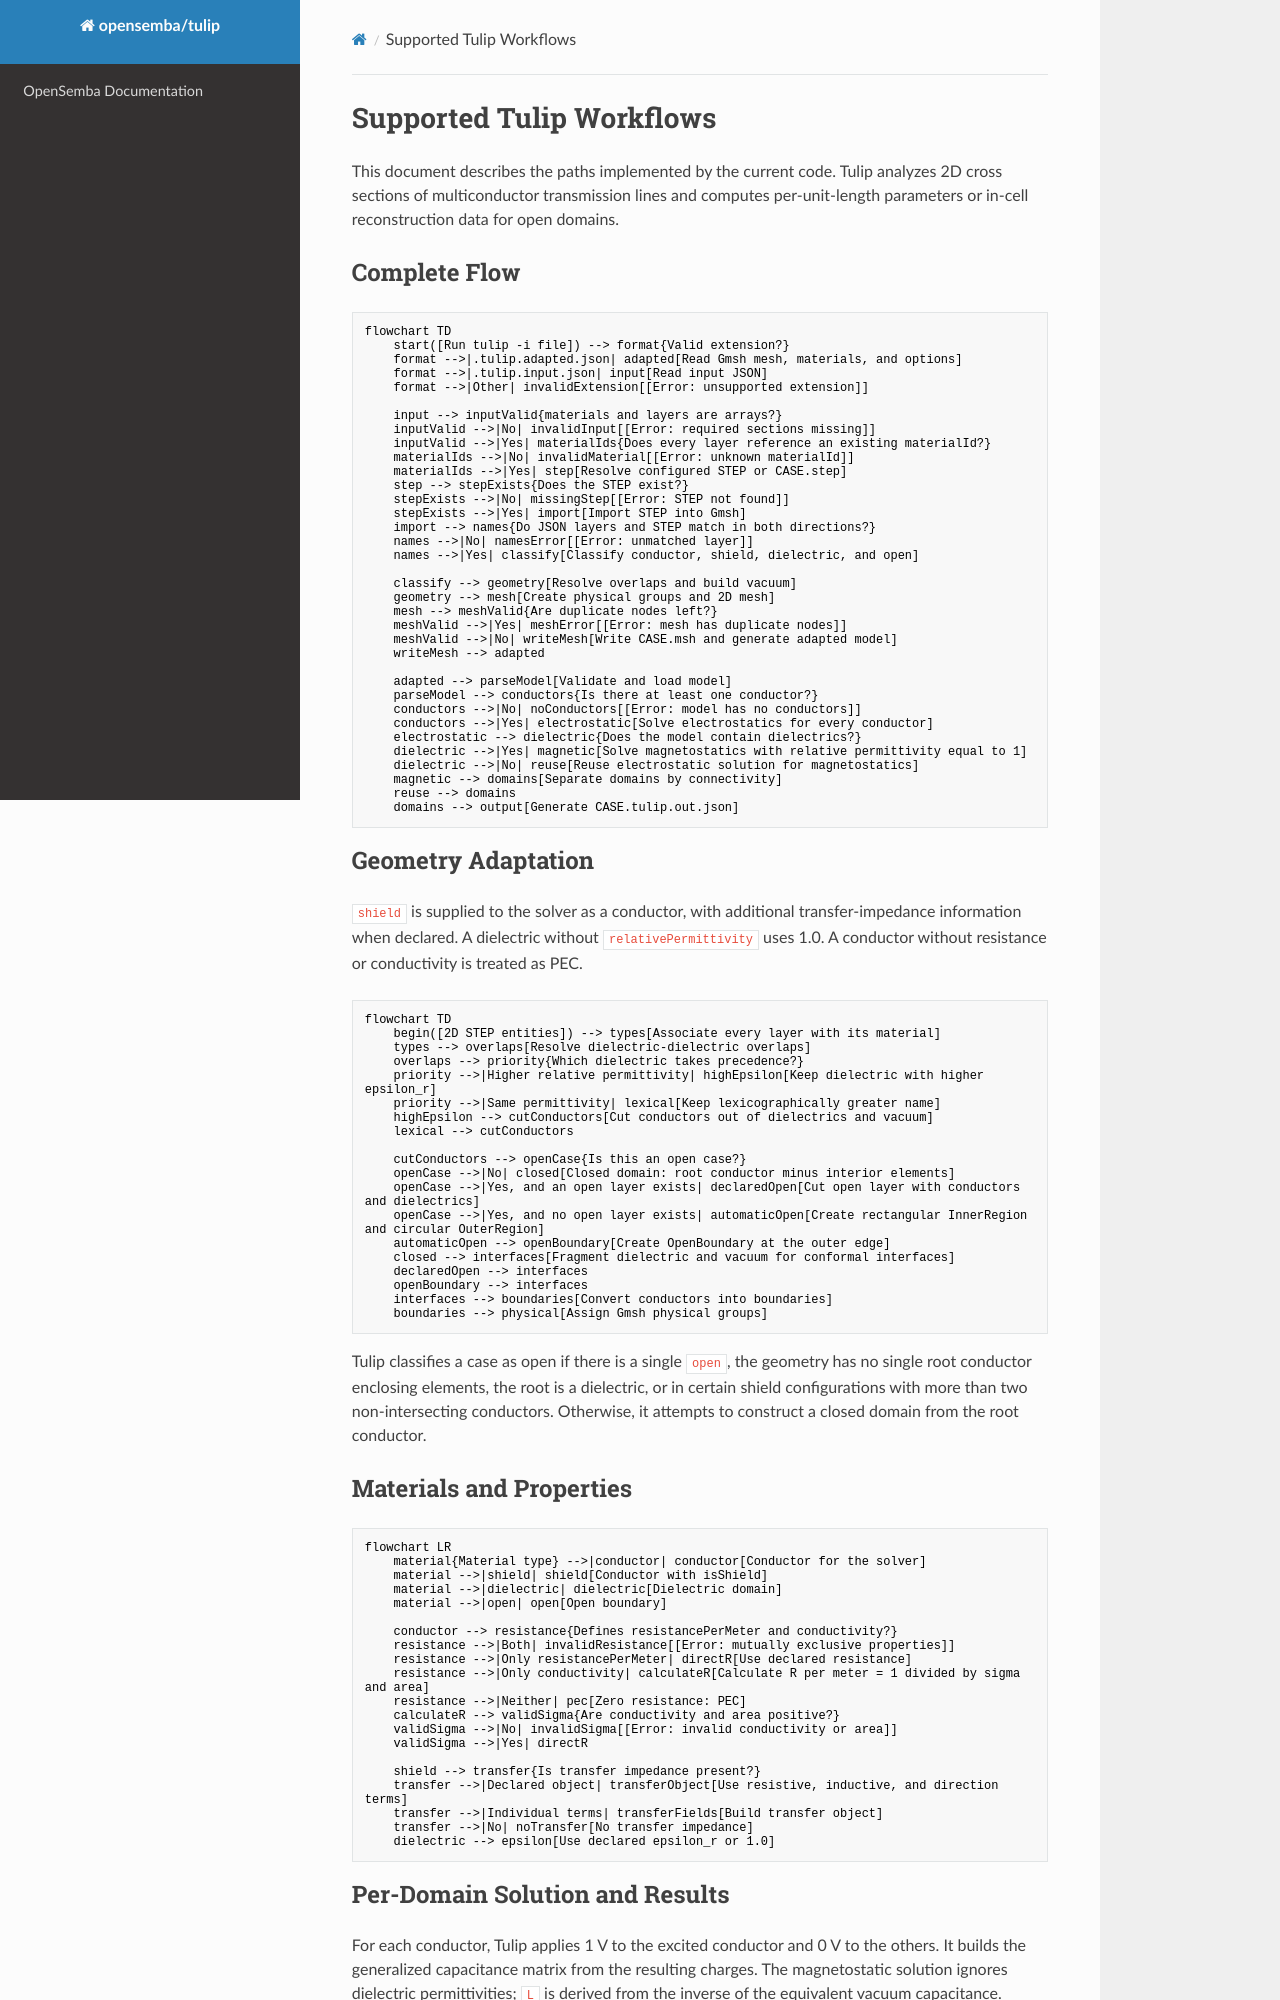

repository: OpenSEMBA/tulip · page: supported_workflows/index.html · generator: mkdocs

# Supported Tulip Workflows

This document describes the paths implemented by the current code. Tulip analyzes 2D cross sections of multiconductor transmission lines and computes per-unit-length parameters or in-cell reconstruction data for open domains.

## Complete Flow

```mermaid
flowchart TD
    start([Run tulip -i file]) --> format{Valid extension?}
    format -->|.tulip.adapted.json| adapted[Read Gmsh mesh, materials, and options]
    format -->|.tulip.input.json| input[Read input JSON]
    format -->|Other| invalidExtension[[Error: unsupported extension]]

    input --> inputValid{materials and layers are arrays?}
    inputValid -->|No| invalidInput[[Error: required sections missing]]
    inputValid -->|Yes| materialIds{Does every layer reference an existing materialId?}
    materialIds -->|No| invalidMaterial[[Error: unknown materialId]]
    materialIds -->|Yes| step[Resolve configured STEP or CASE.step]
    step --> stepExists{Does the STEP exist?}
    stepExists -->|No| missingStep[[Error: STEP not found]]
    stepExists -->|Yes| import[Import STEP into Gmsh]
    import --> names{Do JSON layers and STEP match in both directions?}
    names -->|No| namesError[[Error: unmatched layer]]
    names -->|Yes| classify[Classify conductor, shield, dielectric, and open]

    classify --> geometry[Resolve overlaps and build vacuum]
    geometry --> mesh[Create physical groups and 2D mesh]
    mesh --> meshValid{Are duplicate nodes left?}
    meshValid -->|Yes| meshError[[Error: mesh has duplicate nodes]]
    meshValid -->|No| writeMesh[Write CASE.msh and generate adapted model]
    writeMesh --> adapted

    adapted --> parseModel[Validate and load model]
    parseModel --> conductors{Is there at least one conductor?}
    conductors -->|No| noConductors[[Error: model has no conductors]]
    conductors -->|Yes| electrostatic[Solve electrostatics for every conductor]
    electrostatic --> dielectric{Does the model contain dielectrics?}
    dielectric -->|Yes| magnetic[Solve magnetostatics with relative permittivity equal to 1]
    dielectric -->|No| reuse[Reuse electrostatic solution for magnetostatics]
    magnetic --> domains[Separate domains by connectivity]
    reuse --> domains
    domains --> output[Generate CASE.tulip.out.json]
```

## Geometry Adaptation

`shield` is supplied to the solver as a conductor, with additional transfer-impedance information when declared. A dielectric without `relativePermittivity` uses 1.0. A conductor without resistance or conductivity is treated as PEC.

```mermaid
flowchart TD
    begin([2D STEP entities]) --> types[Associate every layer with its material]
    types --> overlaps[Resolve dielectric-dielectric overlaps]
    overlaps --> priority{Which dielectric takes precedence?}
    priority -->|Higher relative permittivity| highEpsilon[Keep dielectric with higher epsilon_r]
    priority -->|Same permittivity| lexical[Keep lexicographically greater name]
    highEpsilon --> cutConductors[Cut conductors out of dielectrics and vacuum]
    lexical --> cutConductors

    cutConductors --> openCase{Is this an open case?}
    openCase -->|No| closed[Closed domain: root conductor minus interior elements]
    openCase -->|Yes, and an open layer exists| declaredOpen[Cut open layer with conductors and dielectrics]
    openCase -->|Yes, and no open layer exists| automaticOpen[Create rectangular InnerRegion and circular OuterRegion]
    automaticOpen --> openBoundary[Create OpenBoundary at the outer edge]
    closed --> interfaces[Fragment dielectric and vacuum for conformal interfaces]
    declaredOpen --> interfaces
    openBoundary --> interfaces
    interfaces --> boundaries[Convert conductors into boundaries]
    boundaries --> physical[Assign Gmsh physical groups]
```

Tulip classifies a case as open if there is a single `open`, the geometry has no single root conductor enclosing elements, the root is a dielectric, or in certain shield configurations with more than two non-intersecting conductors. Otherwise, it attempts to construct a closed domain from the root conductor.

## Materials and Properties

```mermaid
flowchart LR
    material{Material type} -->|conductor| conductor[Conductor for the solver]
    material -->|shield| shield[Conductor with isShield]
    material -->|dielectric| dielectric[Dielectric domain]
    material -->|open| open[Open boundary]

    conductor --> resistance{Defines resistancePerMeter and conductivity?}
    resistance -->|Both| invalidResistance[[Error: mutually exclusive properties]]
    resistance -->|Only resistancePerMeter| directR[Use declared resistance]
    resistance -->|Only conductivity| calculateR[Calculate R per meter = 1 divided by sigma and area]
    resistance -->|Neither| pec[Zero resistance: PEC]
    calculateR --> validSigma{Are conductivity and area positive?}
    validSigma -->|No| invalidSigma[[Error: invalid conductivity or area]]
    validSigma -->|Yes| directR

    shield --> transfer{Is transfer impedance present?}
    transfer -->|Declared object| transferObject[Use resistive, inductive, and direction terms]
    transfer -->|Individual terms| transferFields[Build transfer object]
    transfer -->|No| noTransfer[No transfer impedance]
    dielectric --> epsilon[Use declared epsilon_r or 1.0]
```
